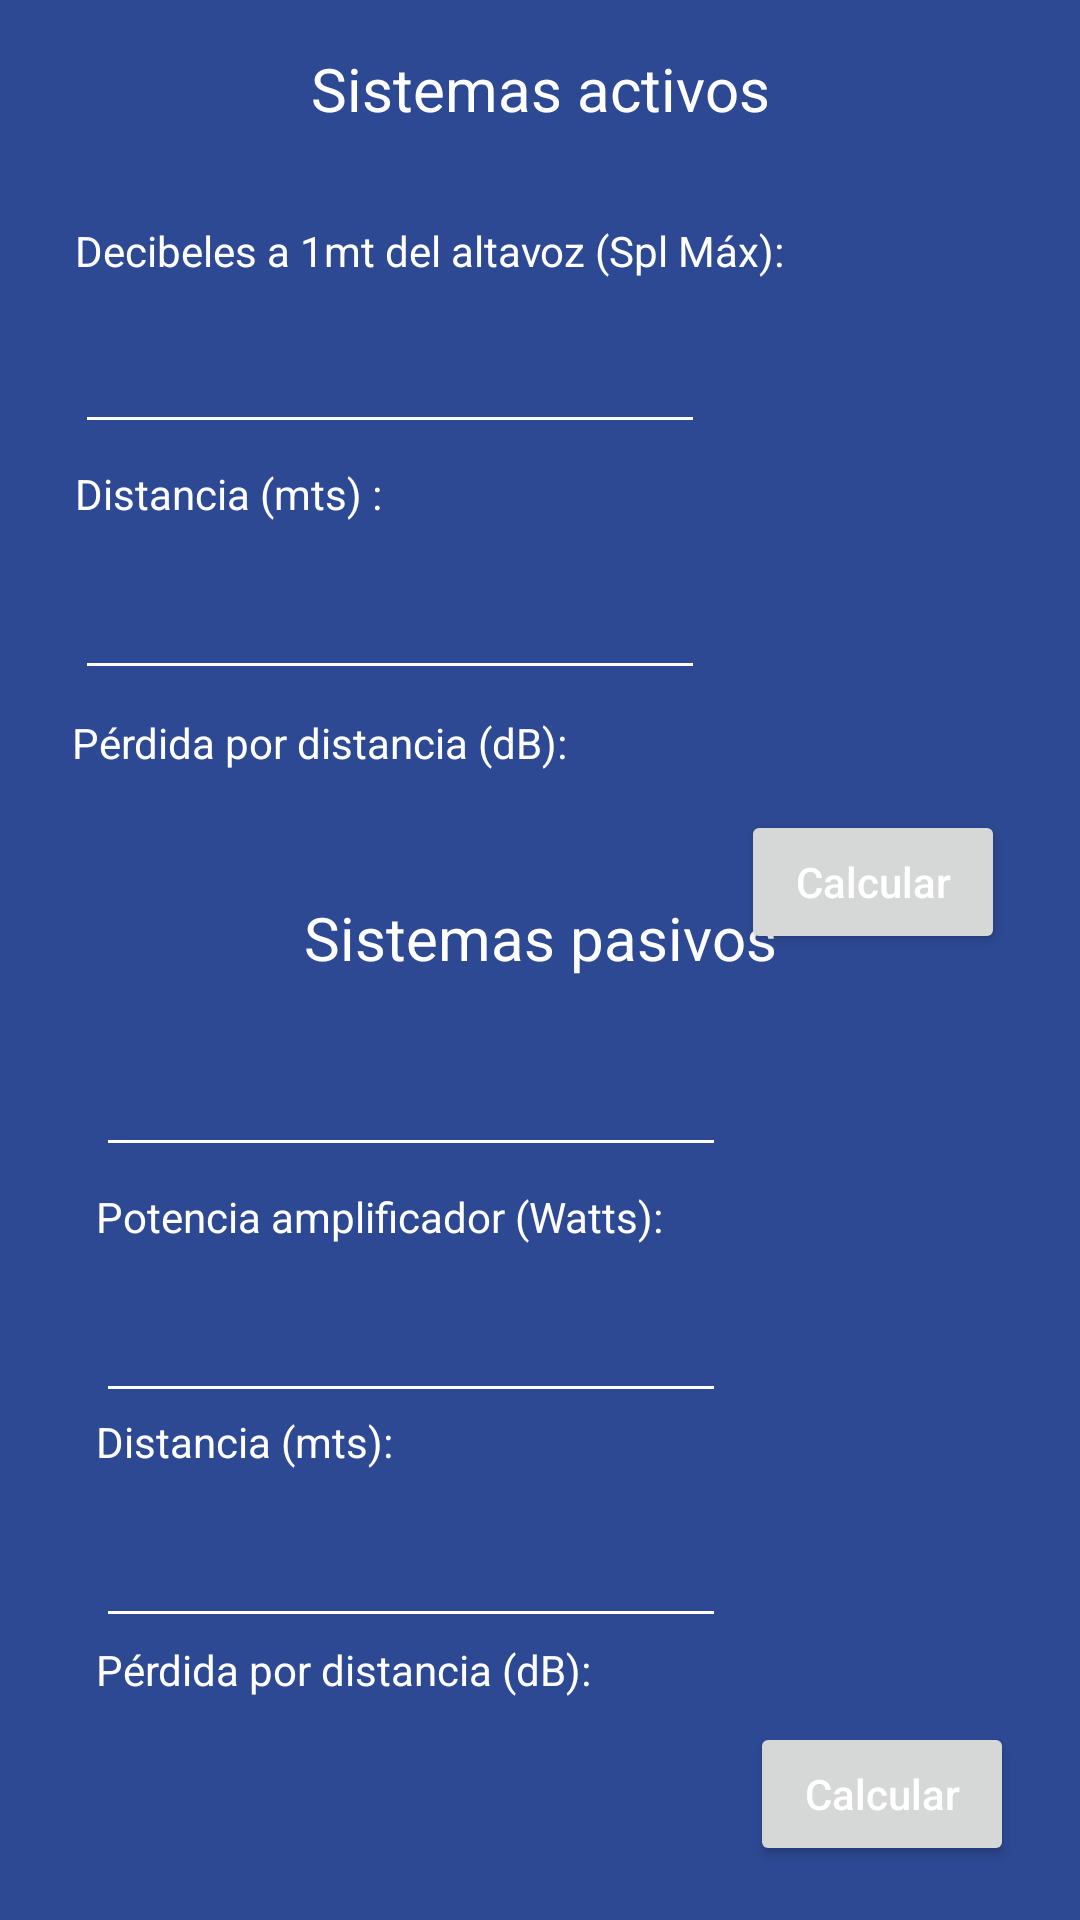

Produce the Android XML layout that renders to this screen, including the resource entries it uses.
<!-- AndroidManifest.xml: application theme Theme.SoundGuyToolkit -->
<!-- res/layout/activity_distancia.xml -->
<?xml version="1.0" encoding="utf-8"?>
<androidx.constraintlayout.widget.ConstraintLayout xmlns:android="http://schemas.android.com/apk/res/android"
    xmlns:app="http://schemas.android.com/apk/res-auto"
    xmlns:tools="http://schemas.android.com/tools"
    android:layout_width="match_parent"
    android:layout_height="match_parent"
    android:background="@color/background_todo_app"
    tools:context=".DistanciaActivity">

    <TextView
        android:id="@+id/textView16"
        android:layout_width="wrap_content"
        android:layout_height="wrap_content"
        android:layout_marginBottom="27dp"
        android:text="@string/sistemas_pasivos"
        android:textColor="@color/general_text"
        android:textSize="20sp"
        app:layout_constraintBottom_toTopOf="@+id/textView17"
        app:layout_constraintEnd_toEndOf="parent"
        app:layout_constraintStart_toStartOf="parent" />

    <TextView
        android:id="@+id/textView17"
        android:layout_width="wrap_content"
        android:layout_height="wrap_content"
        android:layout_marginStart="32dp"
        android:layout_marginTop="306dp"
        android:layout_marginBottom="306dp"
        android:text="Sensibilidad Altavoz (dB):"
        android:textColor="@color/general_text"
        app:layout_constraintBottom_toBottomOf="parent"
        app:layout_constraintStart_toStartOf="parent"
        app:layout_constraintTop_toTopOf="@+id/et_db_altavoz"
        app:layout_constraintVertical_bias="1.0" />

    <TextView
        android:id="@+id/textView15"
        android:layout_width="wrap_content"
        android:layout_height="wrap_content"
        android:layout_marginTop="7dp"
        android:text="Potencia amplificador (Watts):"
        android:textColor="@color/general_text"
        app:layout_constraintStart_toStartOf="@+id/et_sens_altavoz"
        app:layout_constraintTop_toBottomOf="@+id/et_sens_altavoz" />

    <Button
        android:id="@+id/btn_calc_dist2"
        android:layout_width="wrap_content"
        android:layout_height="wrap_content"
        android:layout_marginStart="8dp"
        android:layout_marginTop="28dp"
        android:text="Calcular"
        android:textAllCaps="false"
        android:textColor="@color/general_text"
        app:layout_constraintStart_toEndOf="@+id/et_dist_pas"
        app:layout_constraintTop_toBottomOf="@+id/et_dist_pas" />

    <EditText
        android:id="@+id/et_sens_altavoz"
        android:layout_width="wrap_content"
        android:layout_height="wrap_content"
        android:layout_marginTop="7dp"
        android:ems="10"
        android:inputType="numberDecimal"
        android:minHeight="48dp"
        app:layout_constraintStart_toStartOf="@+id/textView17"
        app:layout_constraintTop_toBottomOf="@+id/textView17"
        tools:ignore="SpeakableTextPresentCheck" />

    <TextView
        android:id="@+id/textView14"
        android:layout_width="wrap_content"
        android:layout_height="wrap_content"
        android:layout_marginTop="1dp"
        android:text="Pérdida por distancia (dB): "
        android:textColor="@color/general_text"
        app:layout_constraintStart_toStartOf="@+id/et_dist_pas"
        app:layout_constraintTop_toBottomOf="@+id/et_dist_pas" />

    <TextView
        android:id="@+id/textView18"
        android:layout_width="wrap_content"
        android:layout_height="wrap_content"
        android:text="Distancia (mts):"
        android:textColor="@color/general_text"
        app:layout_constraintStart_toStartOf="@+id/et_pot_amp"
        app:layout_constraintTop_toBottomOf="@+id/et_pot_amp" />

    <EditText
        android:id="@+id/et_dist_pas"
        android:layout_width="wrap_content"
        android:layout_height="wrap_content"
        android:layout_marginTop="8dp"
        android:ems="10"
        android:inputType="number"
        android:minHeight="48dp"
        app:layout_constraintStart_toStartOf="@+id/textView18"
        app:layout_constraintTop_toBottomOf="@+id/textView18"
        tools:ignore="SpeakableTextPresentCheck" />

    <TextView
        android:id="@+id/tv_res_dist_pas"
        android:layout_width="wrap_content"
        android:layout_height="wrap_content"
        android:layout_marginTop="7dp"
        android:ems="10"
        android:inputType="numberDecimal"
        android:minHeight="48dp"
        android:textSize="16sp"
        app:layout_constraintStart_toStartOf="@+id/textView14"
        app:layout_constraintTop_toBottomOf="@+id/textView14"
        tools:ignore="SpeakableTextPresentCheck" />

    <EditText
        android:id="@+id/et_pot_amp"
        android:layout_width="wrap_content"
        android:layout_height="wrap_content"
        android:layout_marginTop="8dp"
        android:ems="10"
        android:inputType="number"
        android:minHeight="48dp"
        app:layout_constraintStart_toStartOf="@+id/textView15"
        app:layout_constraintTop_toBottomOf="@+id/textView15"
        tools:ignore="SpeakableTextPresentCheck" />

    <TextView
        android:id="@+id/textView2"
        android:layout_width="wrap_content"
        android:layout_height="wrap_content"
        android:layout_marginStart="25dp"
        android:layout_marginTop="74dp"
        android:text="Decibeles a 1mt del altavoz (Spl Máx):"
        android:textColor="@color/general_text"
        app:layout_constraintStart_toStartOf="parent"
        app:layout_constraintTop_toTopOf="parent" />

    <Button
        android:id="@+id/btn_dist"
        android:layout_width="wrap_content"
        android:layout_height="wrap_content"
        android:layout_marginStart="12dp"
        android:layout_marginTop="40dp"
        android:text="Calcular"
        android:textAllCaps="false"
        app:layout_constraintStart_toEndOf="@+id/et_dist"
        app:layout_constraintTop_toBottomOf="@+id/et_dist" />

    <EditText
        android:id="@+id/et_db_altavoz"
        android:layout_width="wrap_content"
        android:layout_height="wrap_content"
        android:layout_marginTop="7dp"
        android:ems="10"
        android:inputType="numberDecimal"
        android:minHeight="48dp"
        app:layout_constraintStart_toStartOf="@+id/textView2"
        app:layout_constraintTop_toBottomOf="@+id/textView2"
        tools:ignore="SpeakableTextPresentCheck" />

    <TextView
        android:id="@+id/textView3"
        android:layout_width="wrap_content"
        android:layout_height="wrap_content"
        android:layout_marginTop="7dp"
        android:text="Distancia (mts) :"
        android:textColor="@color/general_text"
        app:layout_constraintStart_toStartOf="@+id/et_db_altavoz"
        app:layout_constraintTop_toBottomOf="@+id/et_db_altavoz" />

    <TextView
        android:id="@+id/textView"
        android:layout_width="wrap_content"
        android:layout_height="wrap_content"
        android:layout_marginStart="24dp"
        android:layout_marginTop="8dp"
        android:text="Pérdida por distancia (dB): "
        android:textColor="@color/general_text"
        app:layout_constraintStart_toStartOf="parent"
        app:layout_constraintTop_toBottomOf="@+id/et_dist" />

    <TextView
        android:id="@+id/tv_res_dist"
        android:layout_width="wrap_content"
        android:layout_height="wrap_content"
        android:layout_marginTop="7dp"
        android:ems="10"
        android:inputType="numberDecimal"
        android:minHeight="48dp"
        android:textColor="@color/general_text"
        android:textSize="16sp"
        app:layout_constraintStart_toStartOf="@+id/textView"
        app:layout_constraintTop_toBottomOf="@+id/textView"
        tools:ignore="SpeakableTextPresentCheck" />

    <EditText
        android:id="@+id/et_dist"
        android:layout_width="wrap_content"
        android:layout_height="wrap_content"
        android:layout_marginTop="8dp"
        android:ems="10"
        android:inputType="number"
        android:minHeight="48dp"
        android:textColor="@color/general_text"
        app:layout_constraintStart_toStartOf="@+id/textView3"
        app:layout_constraintTop_toBottomOf="@+id/textView3"
        tools:ignore="SpeakableTextPresentCheck" />

    <TextView
        android:id="@+id/title"
        android:layout_width="wrap_content"
        android:layout_height="wrap_content"
        android:layout_marginTop="16dp"
        android:text="Sistemas activos"
        android:textColor="@color/general_text"
        android:textSize="20sp"
        app:layout_constraintEnd_toEndOf="parent"
        app:layout_constraintStart_toStartOf="parent"
        app:layout_constraintTop_toTopOf="parent" />

    <androidx.constraintlayout.widget.Guideline
        android:id="@+id/guideline2"
        android:layout_width="wrap_content"
        android:layout_height="wrap_content"
        android:orientation="vertical"
        app:layout_constraintGuide_begin="251dp" />

</androidx.constraintlayout.widget.ConstraintLayout>
<!-- resources referenced by this layout -->
<resources>
  <color name="background_todo_app">#FF2D4993</color>
  <color name="general_text">#FFFFFFFF</color>
  <string name="sistemas_pasivos">Sistemas pasivos</string>
  <style name="Theme.SoundGuyToolkit" parent="Theme.MaterialComponents.DayNight.DarkActionBar">
          <item name="colorPrimaryDark">#000000</item>
          
          <item name="colorPrimary">@color/purple_500</item>
          <item name="colorPrimaryVariant">@color/purple_700</item>
          <item name="colorOnPrimary">@color/white</item>
          
          <item name="colorSecondary">@color/teal_200</item>
          <item name="colorSecondaryVariant">@color/teal_700</item>
          <item name="colorOnSecondary">@color/black</item>
          
          <item name="android:statusBarColor">?attr/colorPrimaryVariant</item>
          
          <item name="android:textColorPrimary">#FFFFFF</item>
          <item name="android:textColorSecondary">#FFFFFF</item>
      </style>
  <color name="purple_500">#000000</color>
  <color name="purple_700">#000000</color>
  <color name="white">#FFFFFFFF</color>
  <color name="teal_200">#FF03DAC5</color>
  <color name="teal_700">#FF018786</color>
  <color name="black">#FF000000</color>
</resources>
